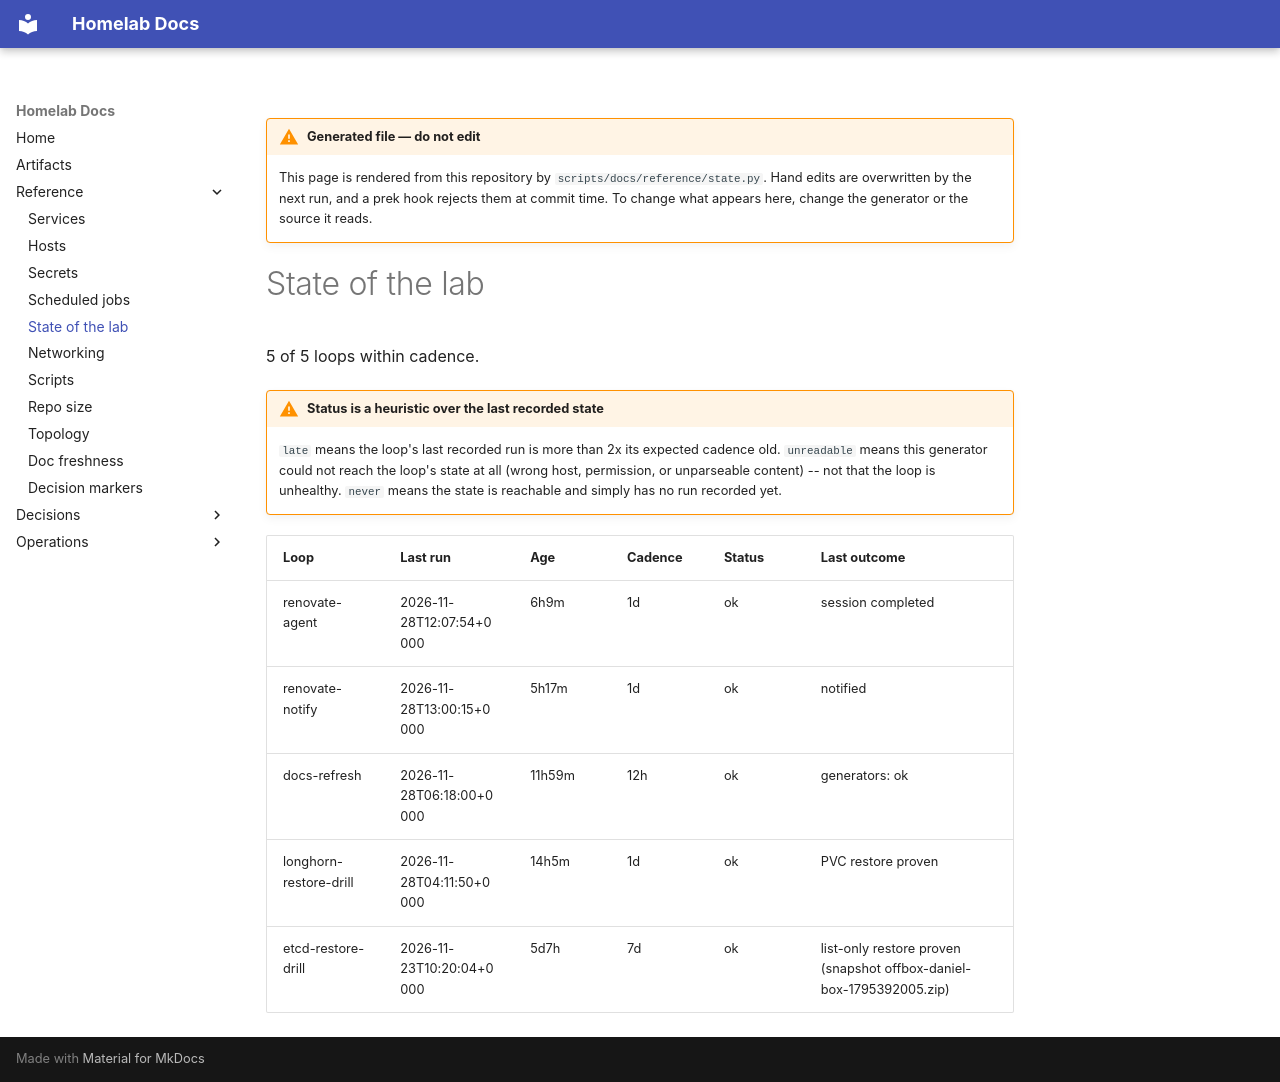

repository: DanielH2018/server · page: reference/state/index.html · generator: mkdocs

---
generated_from: scripts/docs/reference/state.py
generated_at: 2026-11-28 18:17 UTC
generated_sha: 23c576cd4
---

!!! warning "Generated file — do not edit"
    This page is rendered from this repository by `scripts/docs/reference/state.py`. Hand edits are
    overwritten by the next run, and a prek hook rejects them at commit time.
    To change what appears here, change the generator or the source it reads.


# State of the lab

5 of 5 loops within cadence.

!!! warning "Status is a heuristic over the last recorded state"
    `late` means the loop's last recorded run is more than 2x its expected cadence old. `unreadable` means this generator could not reach the loop's state at all (wrong host, permission, or unparseable content) -- not that the loop is unhealthy. `never` means the state is reachable and simply has no run recorded yet.

| Loop | Last run | Age | Cadence | Status | Last outcome |
|---|---|---|---|---|---|
| renovate-agent | 2026-11-28T12:07:54+0000 | 6h9m | 1d | ok | session completed |
| renovate-notify | 2026-11-28T13:00:15+0000 | 5h17m | 1d | ok | notified |
| docs-refresh | 2026-11-28T06:18:00+0000 | 11h59m | 12h | ok | generators: ok |
| longhorn-restore-drill | 2026-11-28T04:11:50+0000 | 14h5m | 1d | ok | PVC restore proven |
| etcd-restore-drill | 2026-11-23T10:20:04+0000 | 5d7h | 7d | ok | list-only restore proven (snapshot offbox-daniel-box-1795392005.zip) |
